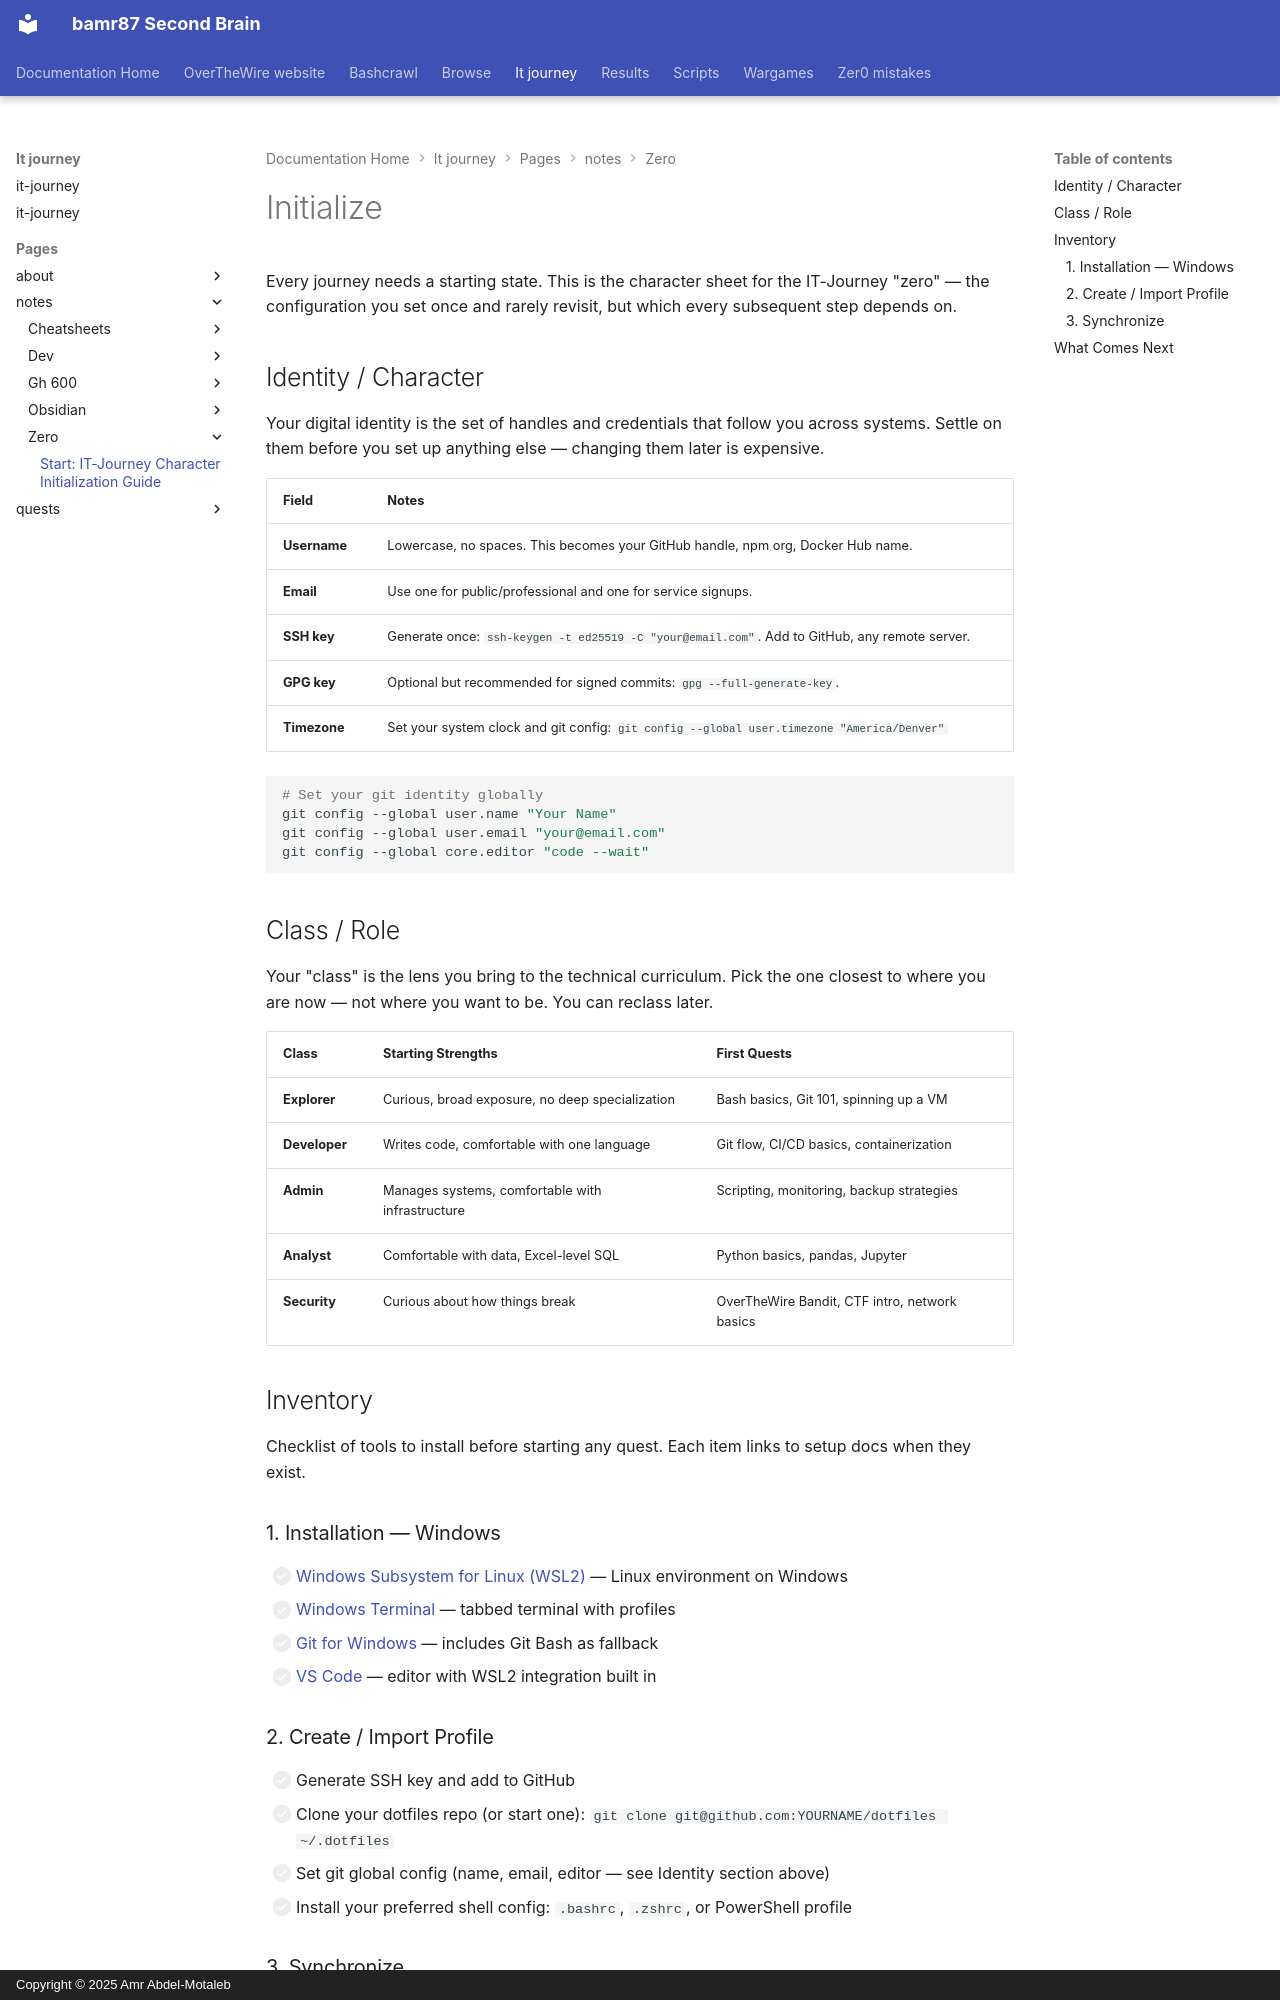

repository: bamr87/README · page: it-journey/pages/_notes/zero/start/index.html · generator: mkdocs · copyright: Copyright © 2025 Amr Abdel-Motaleb

---
author: bamr87
categories:
- Learning
created: 2024-02-01 18:05:31+00:00
date: '2024-02-20T09:39:19.000Z'
description: Initialization scratch sheet for the IT-Journey 'zero' character — identity,
  class, inventory checklist, and onboarding setup.
draft: false
excerpt: The character sheet for the IT-Journey zero — identity, SSH/GPG keys, role-based
  class selection, and the WSL2 inventory checklist to complete before starting any
  quest.
keywords:
- onboarding
- developer setup
- WSL2
- SSH key
- getting started
lastmod: '2026-06-13T00:00:00.000Z'
source_file: pages/_notes/zero/start.md
source_repo: bamr87/it-journey
source_url: https://github.com/bamr87/it-journey/blob/main/pages/_notes/zero/start.md
tags:
- onboarding
- setup
- environment
- getting-started
title: 'Start: IT-Journey Character Initialization Guide'
updated: 2026-06-13 00:00:00+00:00
---

# Initialize

Every journey needs a starting state. This is the character sheet for the IT-Journey "zero" — the configuration you set once and rarely revisit, but which every subsequent step depends on.

## Identity / Character

Your digital identity is the set of handles and credentials that follow you across systems. Settle on them before you set up anything else — changing them later is expensive.

| Field | Notes |
|---|---|
| **Username** | Lowercase, no spaces. This becomes your GitHub handle, npm org, Docker Hub name. |
| **Email** | Use one for public/professional and one for service signups. |
| **SSH key** | Generate once: `ssh-keygen -t ed25519 -C "your@email.com"`. Add to GitHub, any remote server. |
| **GPG key** | Optional but recommended for signed commits: `gpg --full-generate-key`. |
| **Timezone** | Set your system clock and git config: `git config --global user.timezone "America/Denver"` |

```bash
# Set your git identity globally
git config --global user.name "Your Name"
git config --global user.email "your@email.com"
git config --global core.editor "code --wait"
```

## Class / Role

Your "class" is the lens you bring to the technical curriculum. Pick the one closest to where you are now — not where you want to be. You can reclass later.

| Class | Starting Strengths | First Quests |
|---|---|---|
| **Explorer** | Curious, broad exposure, no deep specialization | Bash basics, Git 101, spinning up a VM |
| **Developer** | Writes code, comfortable with one language | Git flow, CI/CD basics, containerization |
| **Admin** | Manages systems, comfortable with infrastructure | Scripting, monitoring, backup strategies |
| **Analyst** | Comfortable with data, Excel-level SQL | Python basics, pandas, Jupyter |
| **Security** | Curious about how things break | OverTheWire Bandit, CTF intro, network basics |

## Inventory

Checklist of tools to install before starting any quest. Each item links to setup docs when they exist.

### 1. Installation — Windows

- [ ] [Windows Subsystem for Linux (WSL2)](https://learn.microsoft.com/windows/wsl/install) — Linux environment on Windows
- [ ] [Windows Terminal](https://aka.ms/terminal) — tabbed terminal with profiles
- [ ] [Git for Windows](https://git-scm.com/download/win) — includes Git Bash as fallback
- [ ] [VS Code](https://code.visualstudio.com/) — editor with WSL2 integration built in
